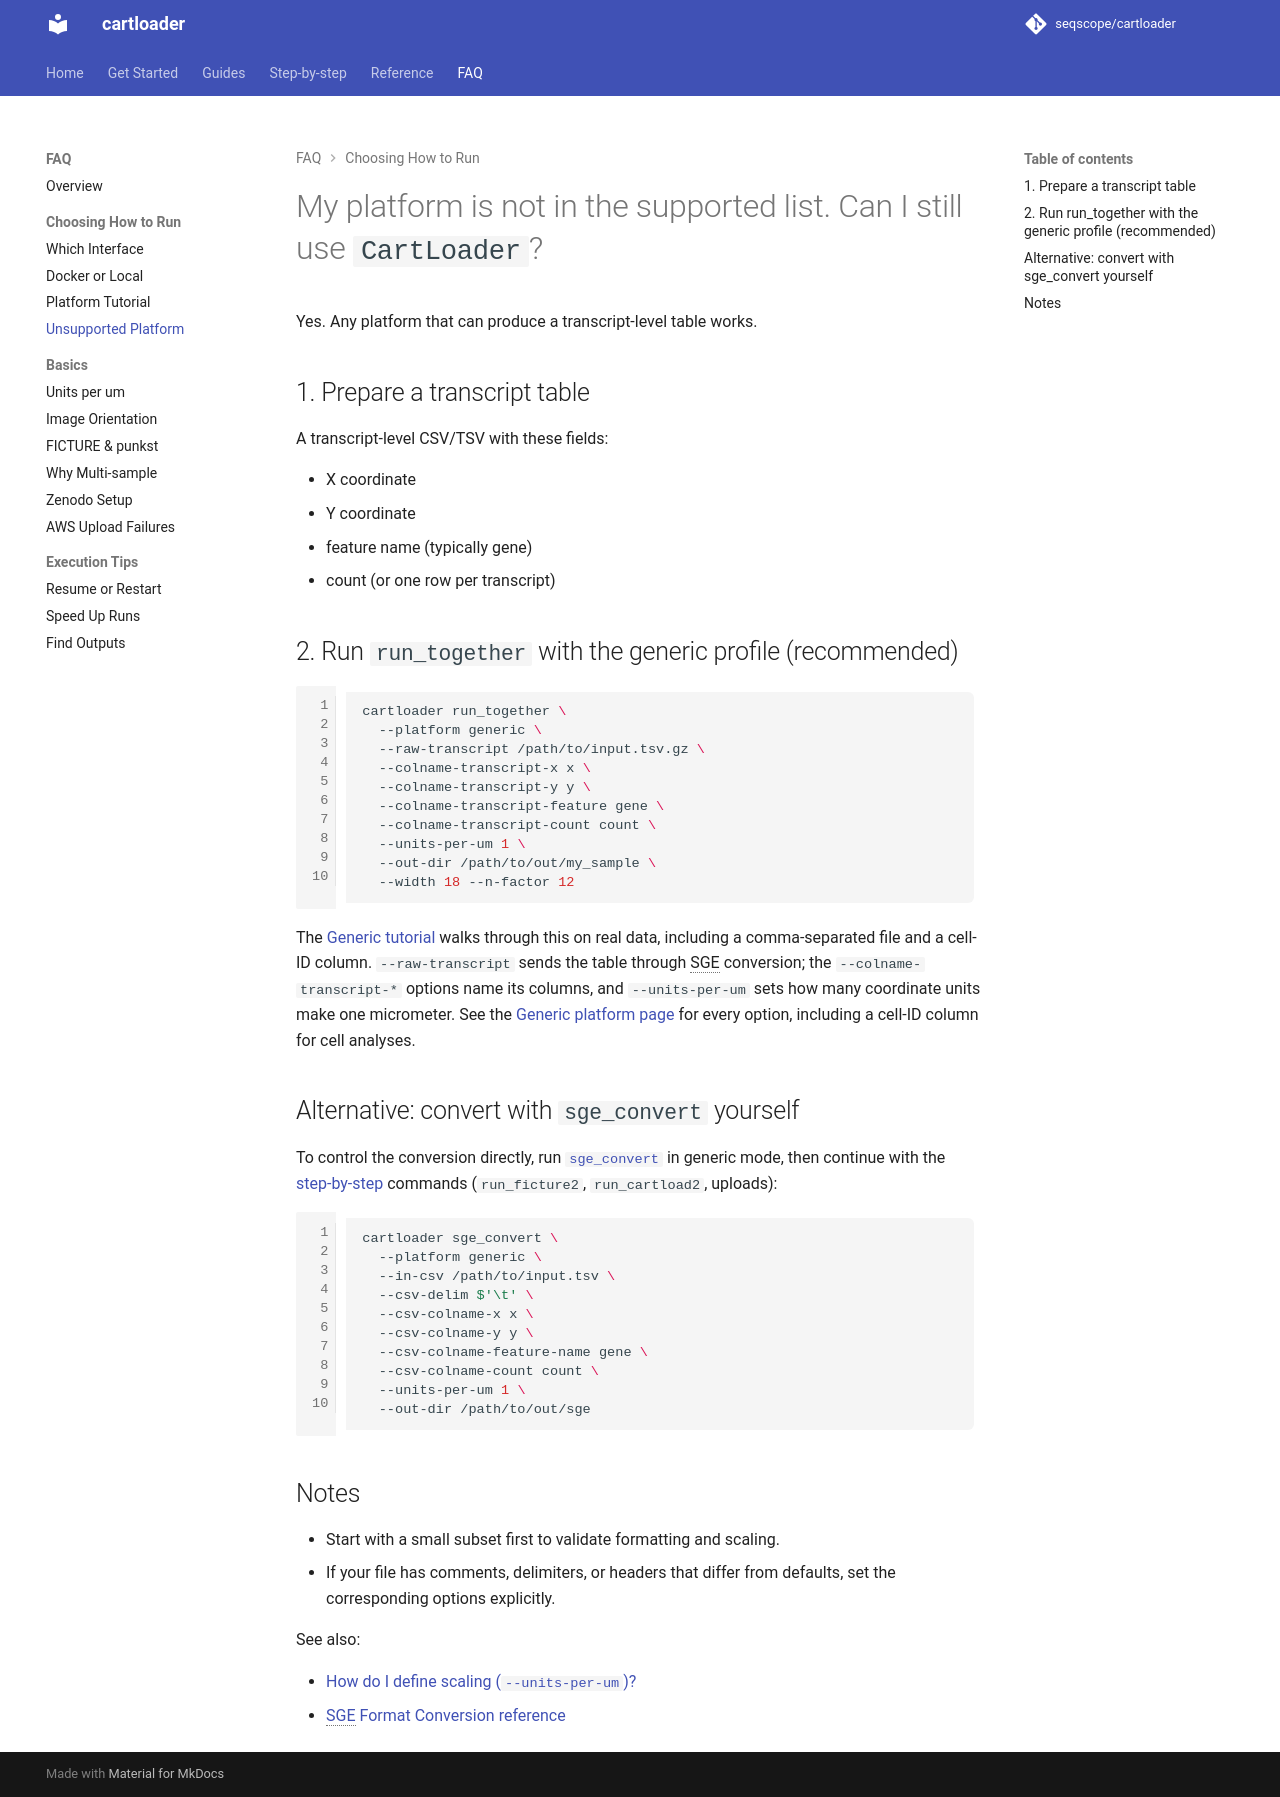

repository: seqscope/cartloader · page: faq/unsupported_platform/index.html · generator: mkdocs

# My platform is not in the supported list. Can I still use `CartLoader`?

Yes.  
If your data platform is not one of the predefined platform options, you can still use `CartLoader` by converting your input into unified SGE format with:

```bash
cartloader sge_convert --platform generic ...
```

## How to apply `CartLoader` with unsupported platforms

1. Prepare a transcript-level CSV/TSV with core fields:
   - X coordinate
   - Y coordinate
   - feature name (typically gene)
   - count (or one row per transcript)
2. Run `sge_convert` in generic mode.
3. Set CSV column names as needed using `--csv-colname-x`, `--csv-colname-y`, `--csv-colname-feature-name`, and `--csv-colnames-count`.
4. Set spatial scaling using `--units-per-um` (or your equivalent known scale).
5. Continue with standard downstream modules (`run_ficture2`, `run_cartload2`, uploads).

## Example

```bash
cartloader sge_convert \
  --platform generic \
  --in-csv /path/to/input.tsv \
  --csv-delim $'\t' \
  --csv-colname-x x \
  --csv-colname-y y \
  --csv-colname-feature-name gene \
  --csv-colnames-count count \
  --units-per-um 1 \
  --out-dir /path/to/out/sge
```

## Notes

- Start with a small subset first to validate formatting and scaling.
- If your file has comments, delimiters, or headers that differ from defaults, set the corresponding `--csv-*` options explicitly.

See also:

- [SGE Format Conversion reference](../reference/sge_convert.md)
- [How do I define scaling (`--units-per-um`) for `sge_convert`?](./define_units_per_um.md)
